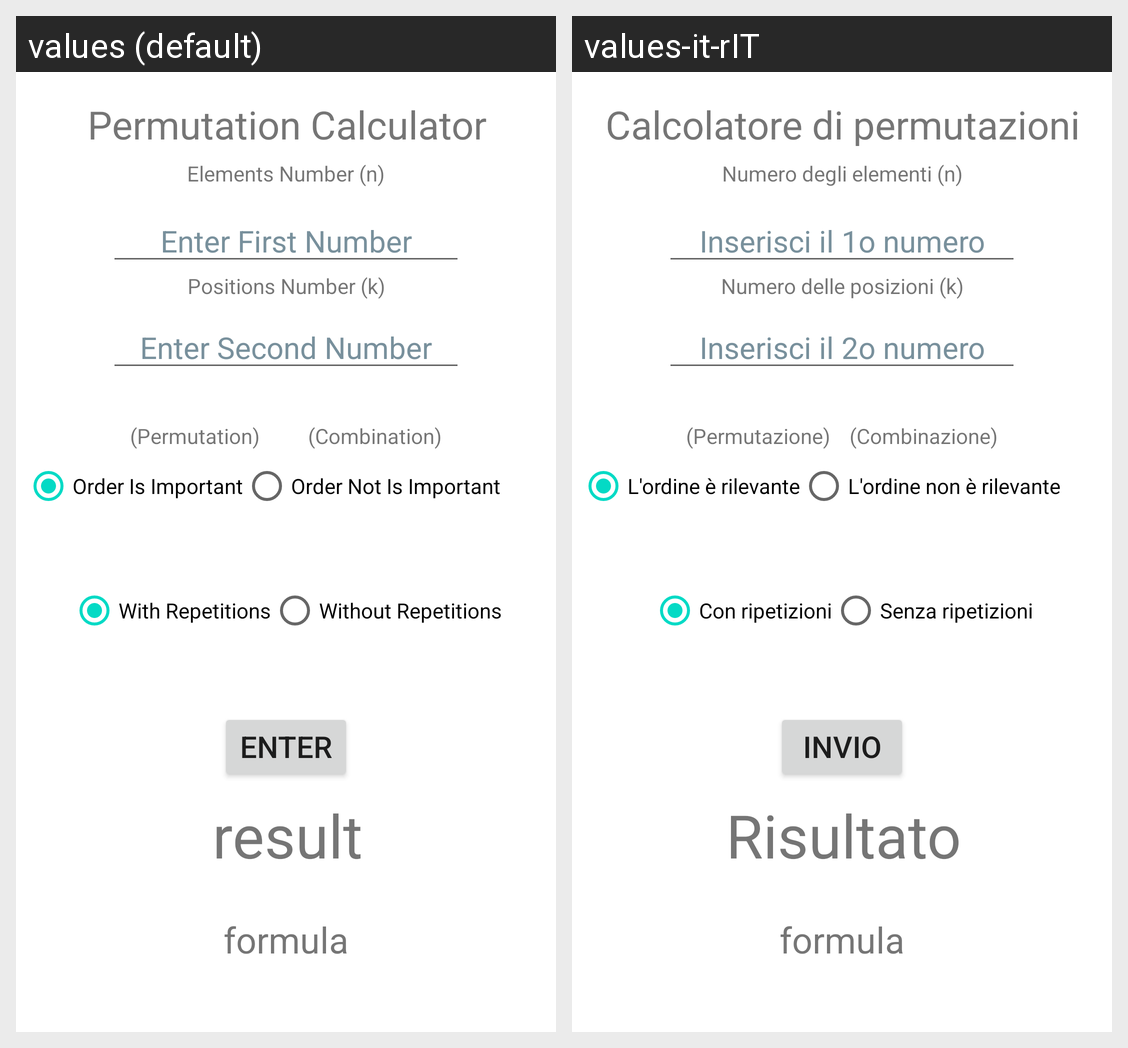

This grid shows one Android layout under two languages. Give, for every string resource on the screen, its name, the default text and each shown locale's text.
Android screen res/layout/activity_main.xml rendered under 2 locales, left to right: values (default), values-it-rIT. Device: Nexus 5 (rendered at 1080×1920; each locale shown at half size, 540×960, under a caption strip naming it); theme Theme.Permutations.
Strings drawn on this screen, with the default value and each locale's value (text and hints the layout hard-codes, and strings that could not be matched under every locale, appear in the picture but are not listed):

textView09
  values: result
  values-it-rIT: Risultato

textView02
  values: Enter First Number
  values-it-rIT: Inserisci il 1o numero

textView03
  values: Enter Second Number
  values-it-rIT: Inserisci il 2o numero

textView10
  values: Enter
  values-it-rIT: Invio

textView04
  values: Elements Number (n)
  values-it-rIT: Numero degli elementi (n)

textView05
  values: Positions Number (k)
  values-it-rIT: Numero delle posizioni (k)

textView06
  values: Permutation Calculator
  values-it-rIT: Calcolatore di permutazioni

textView11
  values: Order Is Important
  values-it-rIT: L'ordine è rilevante

textView12
  values: Order Not Is Important 
  values-it-rIT: L'ordine non è rilevante

textView08
  values: With Repetitions
  values-it-rIT: Con ripetizioni

textView07
  values: Without Repetitions
  values-it-rIT: Senza ripetizioni

textView14
  values: formula
  values-it-rIT: formula  [not translated; the default value is used]

textView15
  values: (Permutation)
  values-it-rIT: (Permutazione)

textView16
  values: (Combination)
  values-it-rIT: (Combinazione)
